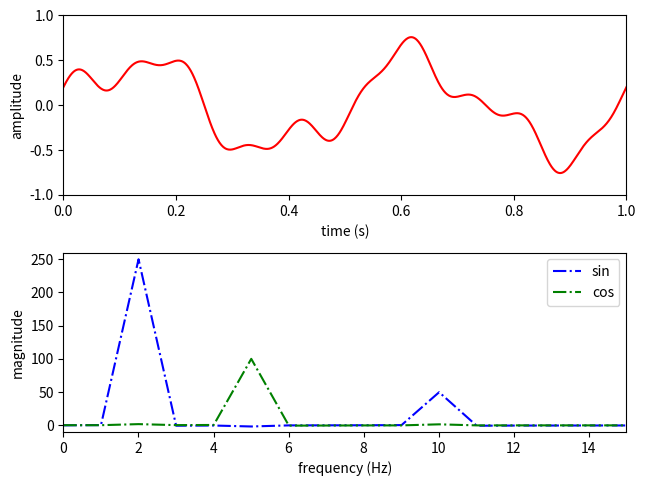

This figure's Python source:
# -*- coding: utf-8 -*-

import numpy as np
import matplotlib.pyplot as plt

#------------------------------------------------------------------------------
# Function, main()
#------------------------------------------------------------------------------
def fourier_tansform(x, nFFT):

    # fourier transform
    y = np.zeros(nFFT, 'complex') 
    t = np.arange(0, len(x))
    for k in range(0, nFFT):
      # relative frequency
      f = k / nFFT
      # cos + 1i * sin
      y[k] = np.sum(np.cos(2 * np.pi * t * f) * x - 1j * np.sin(2 * np.pi * t * f) * x)
      # complex exponent
      # y[k] = np.sum(np.exp(-1j * 2 * np.pi * t * f) * x)
      
    return y

#------------------------------------------------------------------------------
# Function, main()
#------------------------------------------------------------------------------
def L05_main():
    
    # sampling parameters
    fs = 1000   # sampling rate, in Hz
    T  = 1      # duration, in seconds
    N  = T * fs # duration, in samples
    
    nFFT = fs   # fft resolution = fs / nFFT, in Hz
    
    # time variable
    t = np.linspace(0, T, N)
    
    # signal
    x1 = 0.5 * np.sin(2 * np.pi * 2 * t)
    x2 = 0.2 * np.cos(2 * np.pi * 5 * t)
    x3 = 0.1 * np.sin(2 * np.pi * 10 * t)
    x = x1 + x2 + x3
    
    # fourier transform
    y = fourier_tansform(x, nFFT)
    
    # power spectrum
    f = np.linspace(0, fs, nFFT)
    Y_sin = np.imag(y)
    Y_cos = np.real(y)
    
    # plot
    plt.subplot(2, 1, 1)
    plt.plot(t, x, 'r')
    plt.xlim(0, T)
    plt.ylim(-1, 1)
    plt.xlabel('time (s)')
    plt.ylabel('amplitude') 
    
    plt.subplot(2, 1, 2)
    plt.plot(f, -Y_sin, 'b-.')
    plt.plot(f, Y_cos, 'g-.')
    plt.xlim(0, 15)
    plt.ylim(-10, 260)
    plt.xlabel('frequency (Hz)')
    plt.ylabel('magnitude') 
    plt.legend(['sin', 'cos'], loc='best')
    
    plt.tight_layout(pad=0.5, w_pad=0.5, h_pad=1.0)
    
#------------------------------------------------------------------------------
if __name__ == '__main__':
    L05_main()
